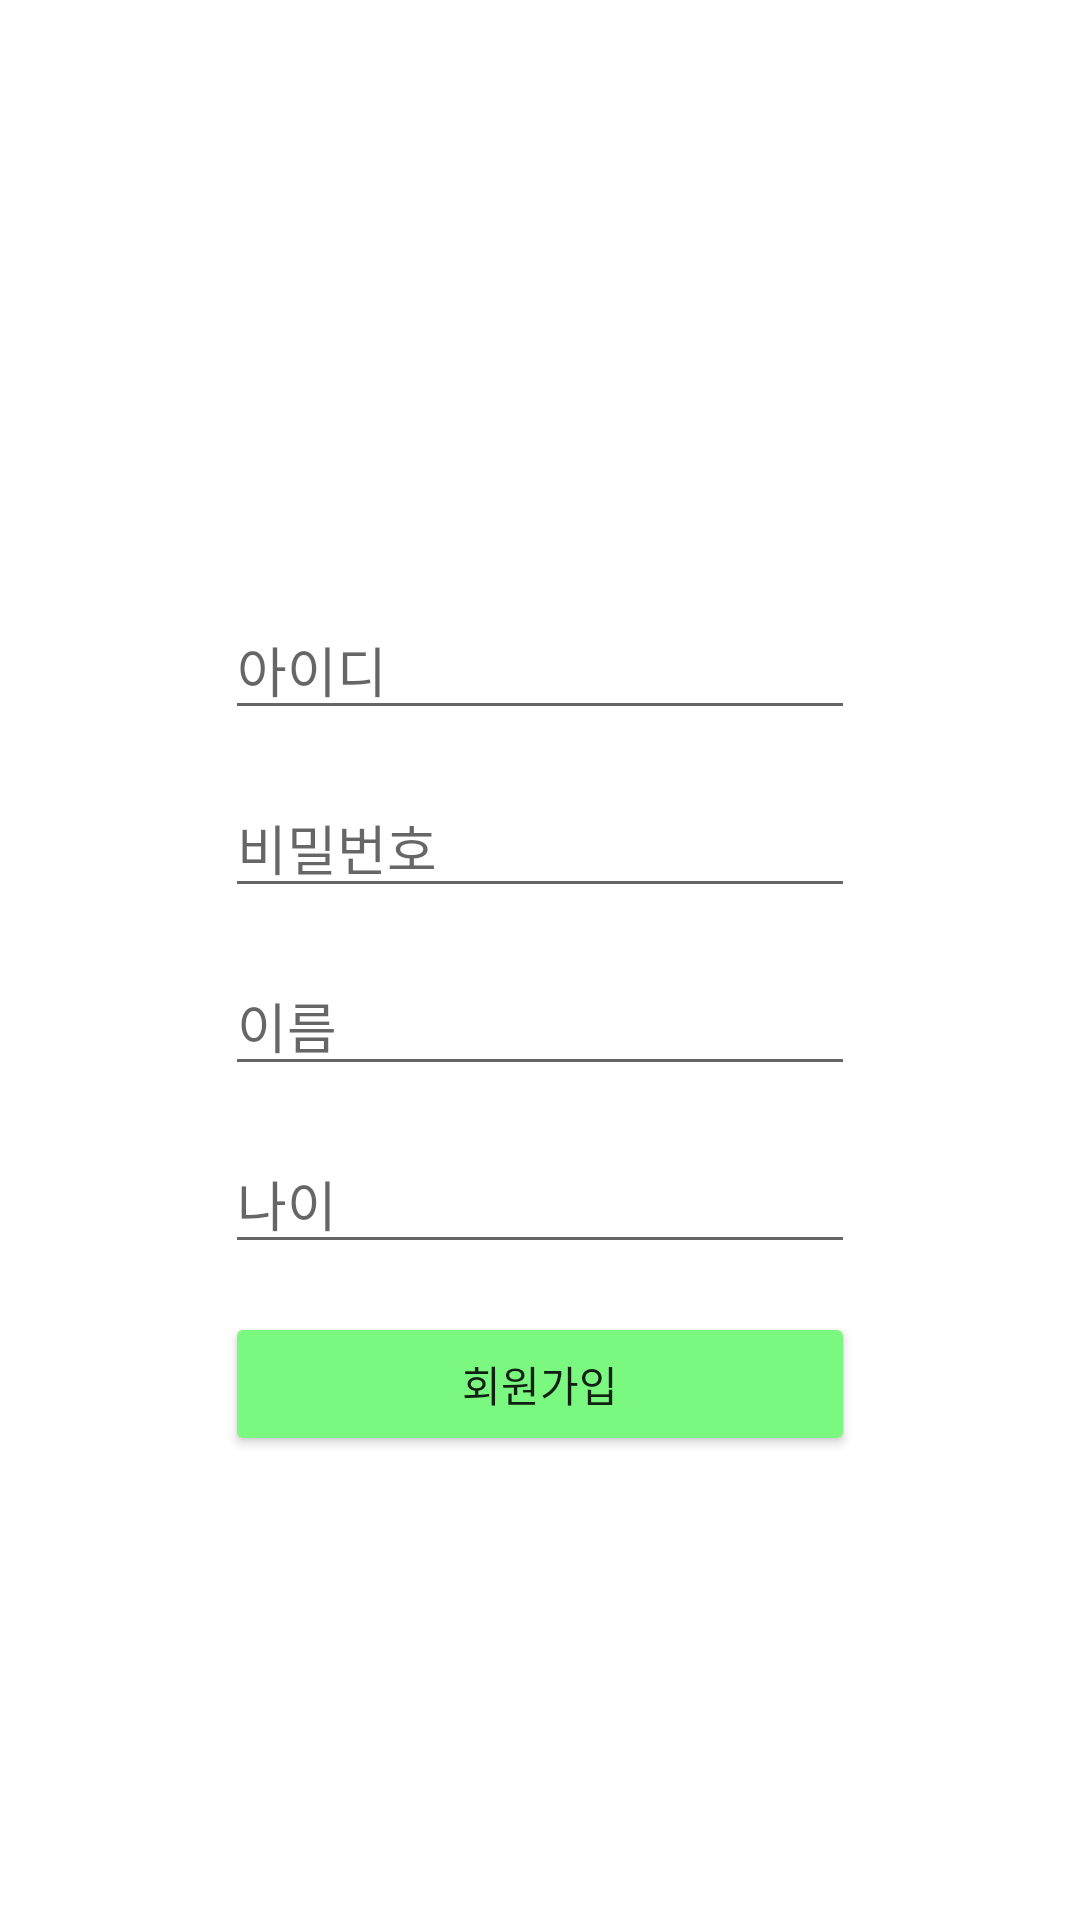

Write the Android layout XML for this screen, with the resource values it uses.
<!-- AndroidManifest.xml: application theme Theme.RegisterLogin -->
<!-- res/layout/activity_register.xml -->
<?xml version="1.0" encoding="utf-8"?>
<androidx.constraintlayout.widget.ConstraintLayout xmlns:android="http://schemas.android.com/apk/res/android"
    xmlns:app="http://schemas.android.com/apk/res-auto"
    xmlns:tools="http://schemas.android.com/tools"
    android:layout_width="match_parent"
    android:layout_height="match_parent"
    tools:context=".RegisterActivity"
    >

    <EditText
        android:id="@+id/et_id"
        android:layout_width="wrap_content"
        android:layout_height="wrap_content"
        android:layout_marginStart="8dp"
        android:layout_marginLeft="8dp"
        android:layout_marginTop="200dp"
        android:layout_marginEnd="8dp"
        android:layout_marginRight="8dp"
        android:autofillHints=""
        android:ems="10"
        android:hint="@string/idid"
        android:inputType="textPersonName"
        app:layout_constraintEnd_toEndOf="parent"
        app:layout_constraintStart_toStartOf="parent"
        app:layout_constraintTop_toTopOf="parent" />

    <EditText
        android:id="@+id/et_pass"
        android:layout_width="wrap_content"
        android:layout_height="wrap_content"
        android:layout_marginTop="16dp"
        android:ems="10"
        android:hint="@string/passpass"
        android:inputType="textPersonName"
        app:layout_constraintEnd_toEndOf="@+id/et_id"
        app:layout_constraintStart_toStartOf="@+id/et_id"
        app:layout_constraintTop_toBottomOf="@+id/et_id"
        android:autofillHints="" />

    <EditText
        android:id="@+id/et_name"
        android:layout_width="wrap_content"
        android:layout_height="wrap_content"
        android:layout_marginTop="16dp"
        android:ems="10"
        android:hint="@string/name"
        android:inputType="textPersonName"
        app:layout_constraintEnd_toEndOf="@+id/et_pass"
        app:layout_constraintStart_toStartOf="@+id/et_pass"
        app:layout_constraintTop_toBottomOf="@+id/et_pass"
        android:autofillHints="" />

    <EditText
        android:id="@+id/et_age"
        android:layout_width="wrap_content"
        android:layout_height="wrap_content"
        android:layout_marginTop="16dp"
        android:ems="10"
        android:hint="@string/age"
        android:inputType="textPersonName"
        app:layout_constraintEnd_toEndOf="@+id/et_name"
        app:layout_constraintStart_toStartOf="@+id/et_name"
        app:layout_constraintTop_toBottomOf="@+id/et_name"
        android:autofillHints="" />

    <Button
        android:id="@+id/btn_register"
        android:layout_width="0dp"
        android:layout_height="wrap_content"
        android:layout_marginTop="16dp"
        android:text="@string/regis"
        android:backgroundTint="@color/mystyle"
        app:layout_constraintEnd_toEndOf="@+id/et_age"
        app:layout_constraintStart_toStartOf="@+id/et_age"
        app:layout_constraintTop_toBottomOf="@+id/et_age" />
</androidx.constraintlayout.widget.ConstraintLayout>
<!-- resources referenced by this layout -->
<resources>
  <color name="mystyle">#7BF880</color>
  <string name="age">나이</string>
  <string name="idid">아이디</string>
  <string name="name">이름</string>
  <string name="passpass">비밀번호</string>
  <string name="regis">회원가입</string>
  <style name="Theme.RegisterLogin" parent="Theme.MaterialComponents.DayNight.DarkActionBar">
          
          <item name="colorPrimary">@color/purple_500</item>
          <item name="colorPrimaryVariant">@color/purple_700</item>
          <item name="colorOnPrimary">@color/white</item>
          
          <item name="colorSecondary">@color/teal_200</item>
          <item name="colorSecondaryVariant">@color/teal_700</item>
          <item name="colorOnSecondary">@color/black</item>
          
          <item name="android:statusBarColor" tools:targetApi="l">?attr/colorPrimaryVariant</item>
          
      </style>
  <color name="purple_500">#FF6200EE</color>
  <color name="purple_700">#FF3700B3</color>
  <color name="white">#FFFFFFFF</color>
  <color name="teal_200">#FF03DAC5</color>
  <color name="teal_700">#FF018786</color>
  <color name="black">#FF000000</color>
</resources>
